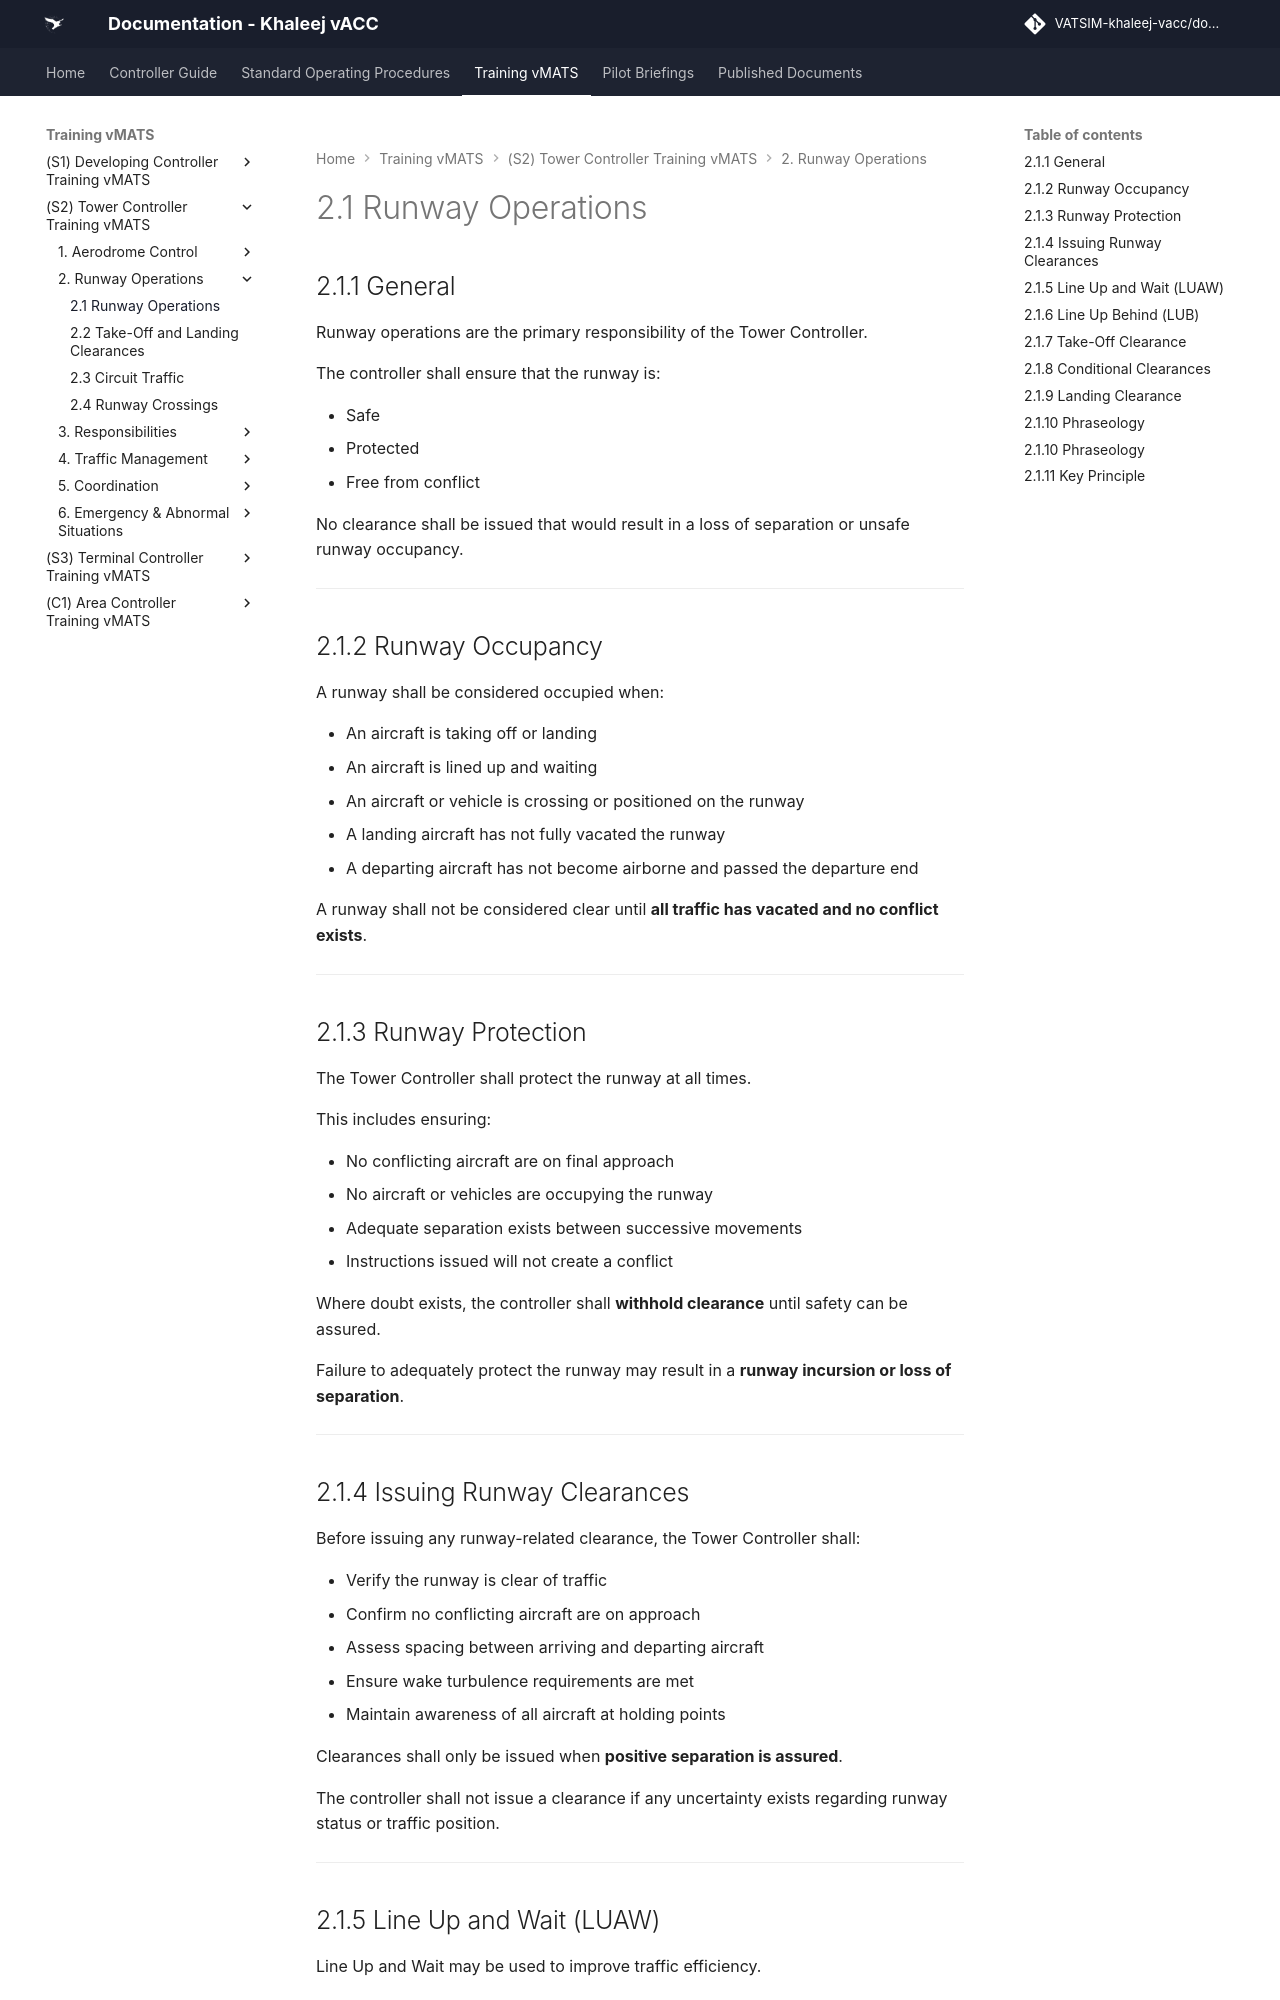

repository: khaleej-vacc/documentation-site · page: Training-vMATS/(S2)-Tower-Controller-Training-vMATS/2. Runway Operations/01- 2.1 Runway Operations/index.html · generator: mkdocs

# 2.1 Runway Operations

## 2.1.1 General

Runway operations are the primary responsibility of the Tower Controller.

The controller shall ensure that the runway is:

- Safe  
- Protected  
- Free from conflict  

No clearance shall be issued that would result in a loss of separation or unsafe runway occupancy.

---

## 2.1.2 Runway Occupancy

A runway shall be considered occupied when:

- An aircraft is taking off or landing  
- An aircraft is lined up and waiting  
- An aircraft or vehicle is crossing or positioned on the runway  
- A landing aircraft has not fully vacated the runway  
- A departing aircraft has not become airborne and passed the departure end  

A runway shall not be considered clear until **all traffic has vacated and no conflict exists**.

---

## 2.1.3 Runway Protection

The Tower Controller shall protect the runway at all times.

This includes ensuring:

- No conflicting aircraft are on final approach  
- No aircraft or vehicles are occupying the runway  
- Adequate separation exists between successive movements  
- Instructions issued will not create a conflict  

Where doubt exists, the controller shall **withhold clearance** until safety can be assured.

Failure to adequately protect the runway may result in a **runway incursion or loss of separation**.

---

## 2.1.4 Issuing Runway Clearances

Before issuing any runway-related clearance, the Tower Controller shall:

- Verify the runway is clear of traffic  
- Confirm no conflicting aircraft are on approach  
- Assess spacing between arriving and departing aircraft  
- Ensure wake turbulence requirements are met  
- Maintain awareness of all aircraft at holding points  

Clearances shall only be issued when **positive separation is assured**.

The controller shall not issue a clearance if any uncertainty exists regarding runway status or traffic position.

---
